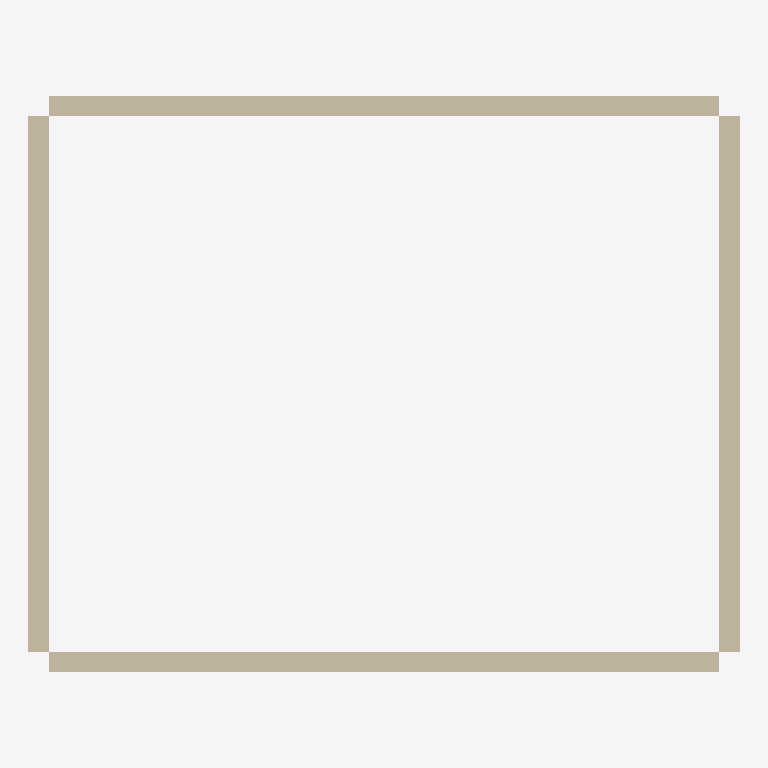
Plan cut of the same IFC building model at storey 'Erdgeschoss' (level 0.00 m, cut at 1.40 m), seen from above with north up, elements coloured by IFC class: 4 walls (beige). Cut surfaces are drawn darker.
Extent 10.6 m × 8.6 m × 2.5 m (x, y, z). Storeys (1): Erdgeschoss at 0.00 m. Elements (4): 4 IfcWall.

HEADER;
FILE_DESCRIPTION(('ViewDefinition [ReferenceView]'),'2;1');
FILE_NAME('ifc4_ohne_mengen.ifc','2026-09-25T00:00:00',(''),(''),'EPOS-Plan Importprobe (EPOS.Kern.Tests)','EPOS-Plan Importprobe, selbst erzeugt','');
FILE_SCHEMA(('IFC4'));
ENDSEC;
DATA;
#1=IFCPROJECT('0000000010080000000001',$,'Importprobe',$,$,$,$,(#8),#2);
#12=IFCSITE('0000000010080000000002',$,'Grundstück',$,$,#15,$,$,.ELEMENT.,$,$,$,$,$);
#17=IFCBUILDING('0000000010080000000004',$,'Probengebäude',$,$,#20,$,$,.ELEMENT.,$,$,$);
#22=IFCBUILDINGSTOREY('0000000010080000000006',$,'Erdgeschoss',$,$,#25,$,$,.ELEMENT.,0.0);
#42=IFCWALL('000000001008000000000M',$,'EG Süd',$,$,#45,#57,$,.STANDARD.);
#74=IFCWALL('000000001008000000000Y',$,'EG Nord',$,$,#79,#89,$,.STANDARD.);
#58=IFCWALL('000000001008000000000W',$,'EG Ost',$,$,#63,#73,$,.STANDARD.);
#90=IFCWALL('000000001008000000000a',$,'EG West',$,$,#95,#105,$,.STANDARD.);
ENDSEC;
